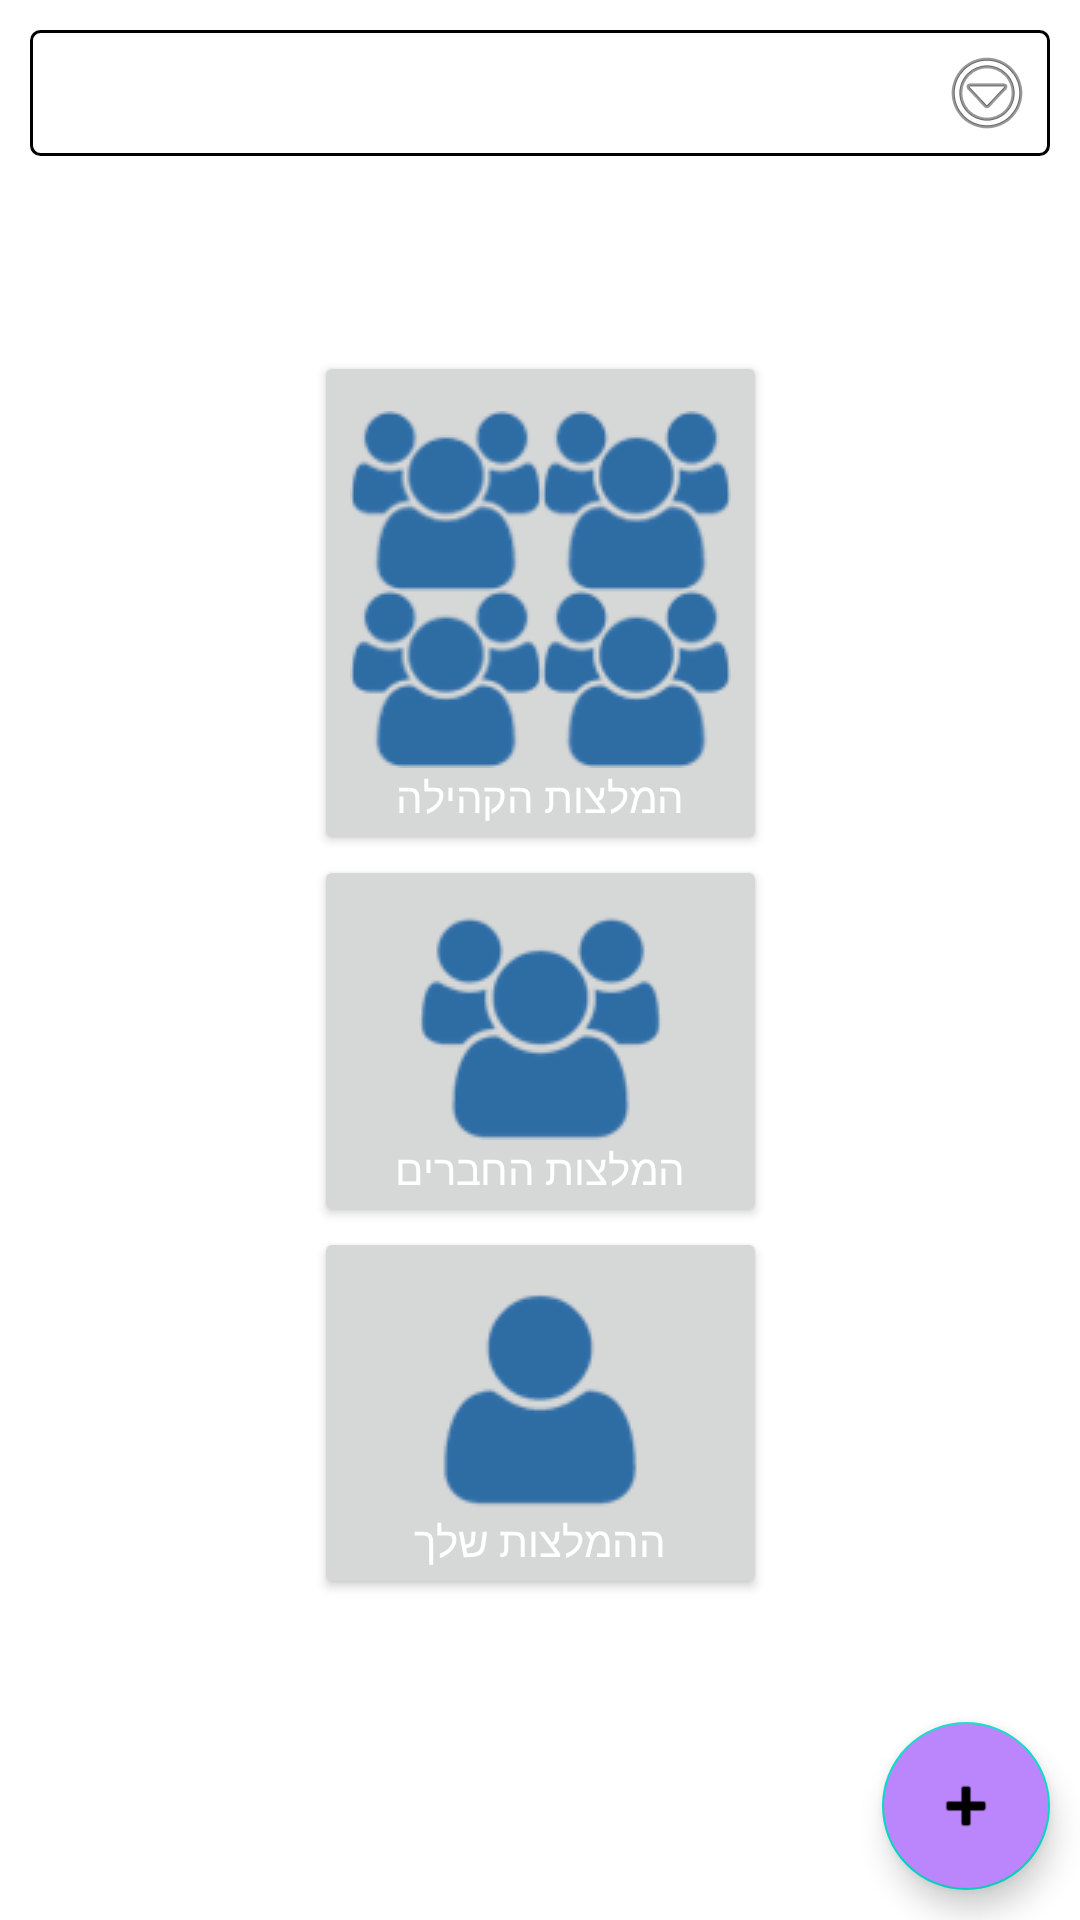

This screen was rendered from an Android layout file. Write that file and the resources it references.
<!-- AndroidManifest.xml: application theme Theme.PalSuggest -->
<!-- res/layout/activity_main.xml -->
<?xml version="1.0" encoding="utf-8"?>
<androidx.constraintlayout.widget.ConstraintLayout xmlns:android="http://schemas.android.com/apk/res/android"
    xmlns:app="http://schemas.android.com/apk/res-auto"
    xmlns:tools="http://schemas.android.com/tools"
    android:layout_width="match_parent"
    android:layout_height="match_parent"
    tools:context=".MainActivity">

    <androidx.appcompat.widget.AppCompatSpinner
        android:id="@+id/prodTagsFilter"
        android:layout_width="match_parent"
        android:layout_height="wrap_content"
        app:layout_constraintEnd_toEndOf="parent"
        app:layout_constraintStart_toStartOf="parent"
        app:layout_constraintTop_toTopOf="parent"
        android:layout_margin="10dp"
        android:background="@drawable/bg_dropdown"
        android:fontFamily="sans-serif-condensed"
        android:hint="קטגורית המוצר"
        android:inputType="text|textCapSentences"
        android:padding="10dp" />

    <LinearLayout
        android:layout_width="wrap_content"
        android:layout_height="wrap_content"
        android:orientation="vertical"
        app:layout_constraintBottom_toBottomOf="parent"
        app:layout_constraintEnd_toEndOf="parent"
        app:layout_constraintStart_toStartOf="parent"
        app:layout_constraintTop_toTopOf="@+id/prodTagsFilter">

        <Button
            android:id="@+id/communityBtn"
            android:layout_width="wrap_content"
            android:layout_height="wrap_content"
            android:drawableTop="@drawable/community"
            android:paddingTop="20dp"
            android:text="המלצות הקהילה"
            android:textColor="#fff" />

        <Button
            android:id="@+id/friendsBtn"
            android:layout_width="match_parent"
            android:layout_height="match_parent"
            android:drawableTop="@drawable/friends"
            android:paddingTop="20dp"
            android:text="המלצות החברים"
            android:textColor="#fff" />

        <Button
            android:id="@+id/youBtn"
            android:layout_width="match_parent"
            android:layout_height="match_parent"
            android:drawableTop="@drawable/you"
            android:paddingTop="20dp"
            android:text="ההמלצות שלך"
            android:textColor="#fff" />

    </LinearLayout>

    <com.google.android.material.floatingactionbutton.FloatingActionButton
        android:id="@+id/addProdFloatingActionButton"
        android:layout_width="wrap_content"
        android:layout_height="wrap_content"
        android:layout_margin="10dp"
        android:backgroundTint="@color/purple_200"
        android:clickable="true"
        app:layout_constraintBottom_toBottomOf="parent"
        app:layout_constraintEnd_toEndOf="parent"
        app:srcCompat="@android:drawable/ic_input_add" />

</androidx.constraintlayout.widget.ConstraintLayout>
<!-- resources referenced by this layout -->
<resources>
  <color name="purple_200">#FFBB86FC</color>
  <!-- drawable bg_dropdown (drawable) -->
  <?xml version="1.0" encoding="utf-8"?>
  <layer-list xmlns:android="http://schemas.android.com/apk/res/android"
      android:layout_height="match_parent"
      android:layout_width="match_parent">
      <item>
          <layer-list>
              <item>
                  <shape>
                      <stroke
                          android:width="1dip"
                          android:color="@color/black" />
  
                      <corners android:radius="3dp" />
  
                      <solid android:color="@android:color/transparent"></solid>
  
  
                      <padding
                          android:bottom="5.0dip"
                          android:left="5.0dip"
                          android:right="5.0dip"
                          android:top="5.0dip" />
                  </shape>
              </item>
  
  
              <item>
                  <bitmap
                      android:gravity="center_vertical|right"
                      android:src="@android:drawable/ic_menu_more" />
  
              </item>
  
  
          </layer-list>
  
  
      </item>
  </layer-list>
  <!-- drawable community: png bitmap (drawable, 11594 bytes) -->
  <!-- drawable friends: png bitmap (drawable, 4079 bytes) -->
  <!-- drawable you: png bitmap (drawable, 2246 bytes) -->
  <style name="Theme.PalSuggest" parent="Theme.MaterialComponents.DayNight.DarkActionBar">
          
          <item name="colorPrimary">@color/LightSkyBlue</item>
          <item name="colorPrimaryVariant">@color/purple_200</item>
          <item name="colorOnPrimary">@color/white</item>
          
          <item name="colorSecondary">@color/teal_200</item>
          <item name="colorSecondaryVariant">@color/teal_700</item>
          <item name="colorOnSecondary">@color/black</item>
          
          <item name="android:statusBarColor" tools:targetApi="l">?attr/colorPrimaryVariant</item>
          
      </style>
  <color name="black">#FF000000</color>
  <color name="LightSkyBlue">#87CEFA</color>
  <color name="white">#FFFFFFFF</color>
  <color name="teal_200">#FF03DAC5</color>
  <color name="teal_700">#FF018786</color>
</resources>
